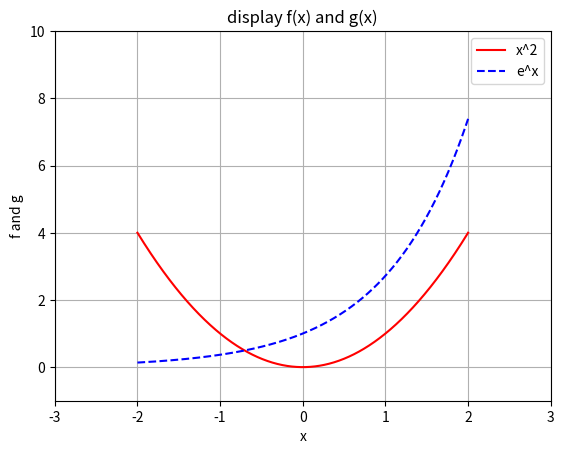

Generate this figure with matplotlib:
# -----------------------------------------------------------
# Python Data Science examples
# [redacted]
# License: GNU Public License (GPL) v.3.0 or later
# SPDX-License-Identifier: GNU General Public License v3.0 or later

# Plot a 2D curve using various parameters.
# Code based on examples from this book:
# Svein Linge, Hans Petter Langtangen:
# Programming for Computations - Python
# 2nd Edition, Springer Open
# -----------------------------------------------------------

import numpy as np
import matplotlib.pyplot as plt

# define the range in which the data shall be plotted
x = np.linspace(-2,2,1001)		# create 1001 time points

# define the two functions f(x), and g(x)
f = x**2
g = np.exp(x)

# plot the two functions
plt.plot(x,f,'r')			# plot f, colour red
plt.plot(x,g,'b--')			# plot g, colour blue, dashed

# decorate the plot
plt.xlabel('x')				# define label for x axis
plt.ylabel('f and g')			# define label for y axis
plt.grid('on')				# enable a grid
plt.title('display f(x) and g(x)')	# add title to plot
plt.legend(['x^2', 'e^x'])		# add legend to plot
plt.axis([-3,3,-1,10])			# define axis size

# display the plot
plt.show()				# display plot
